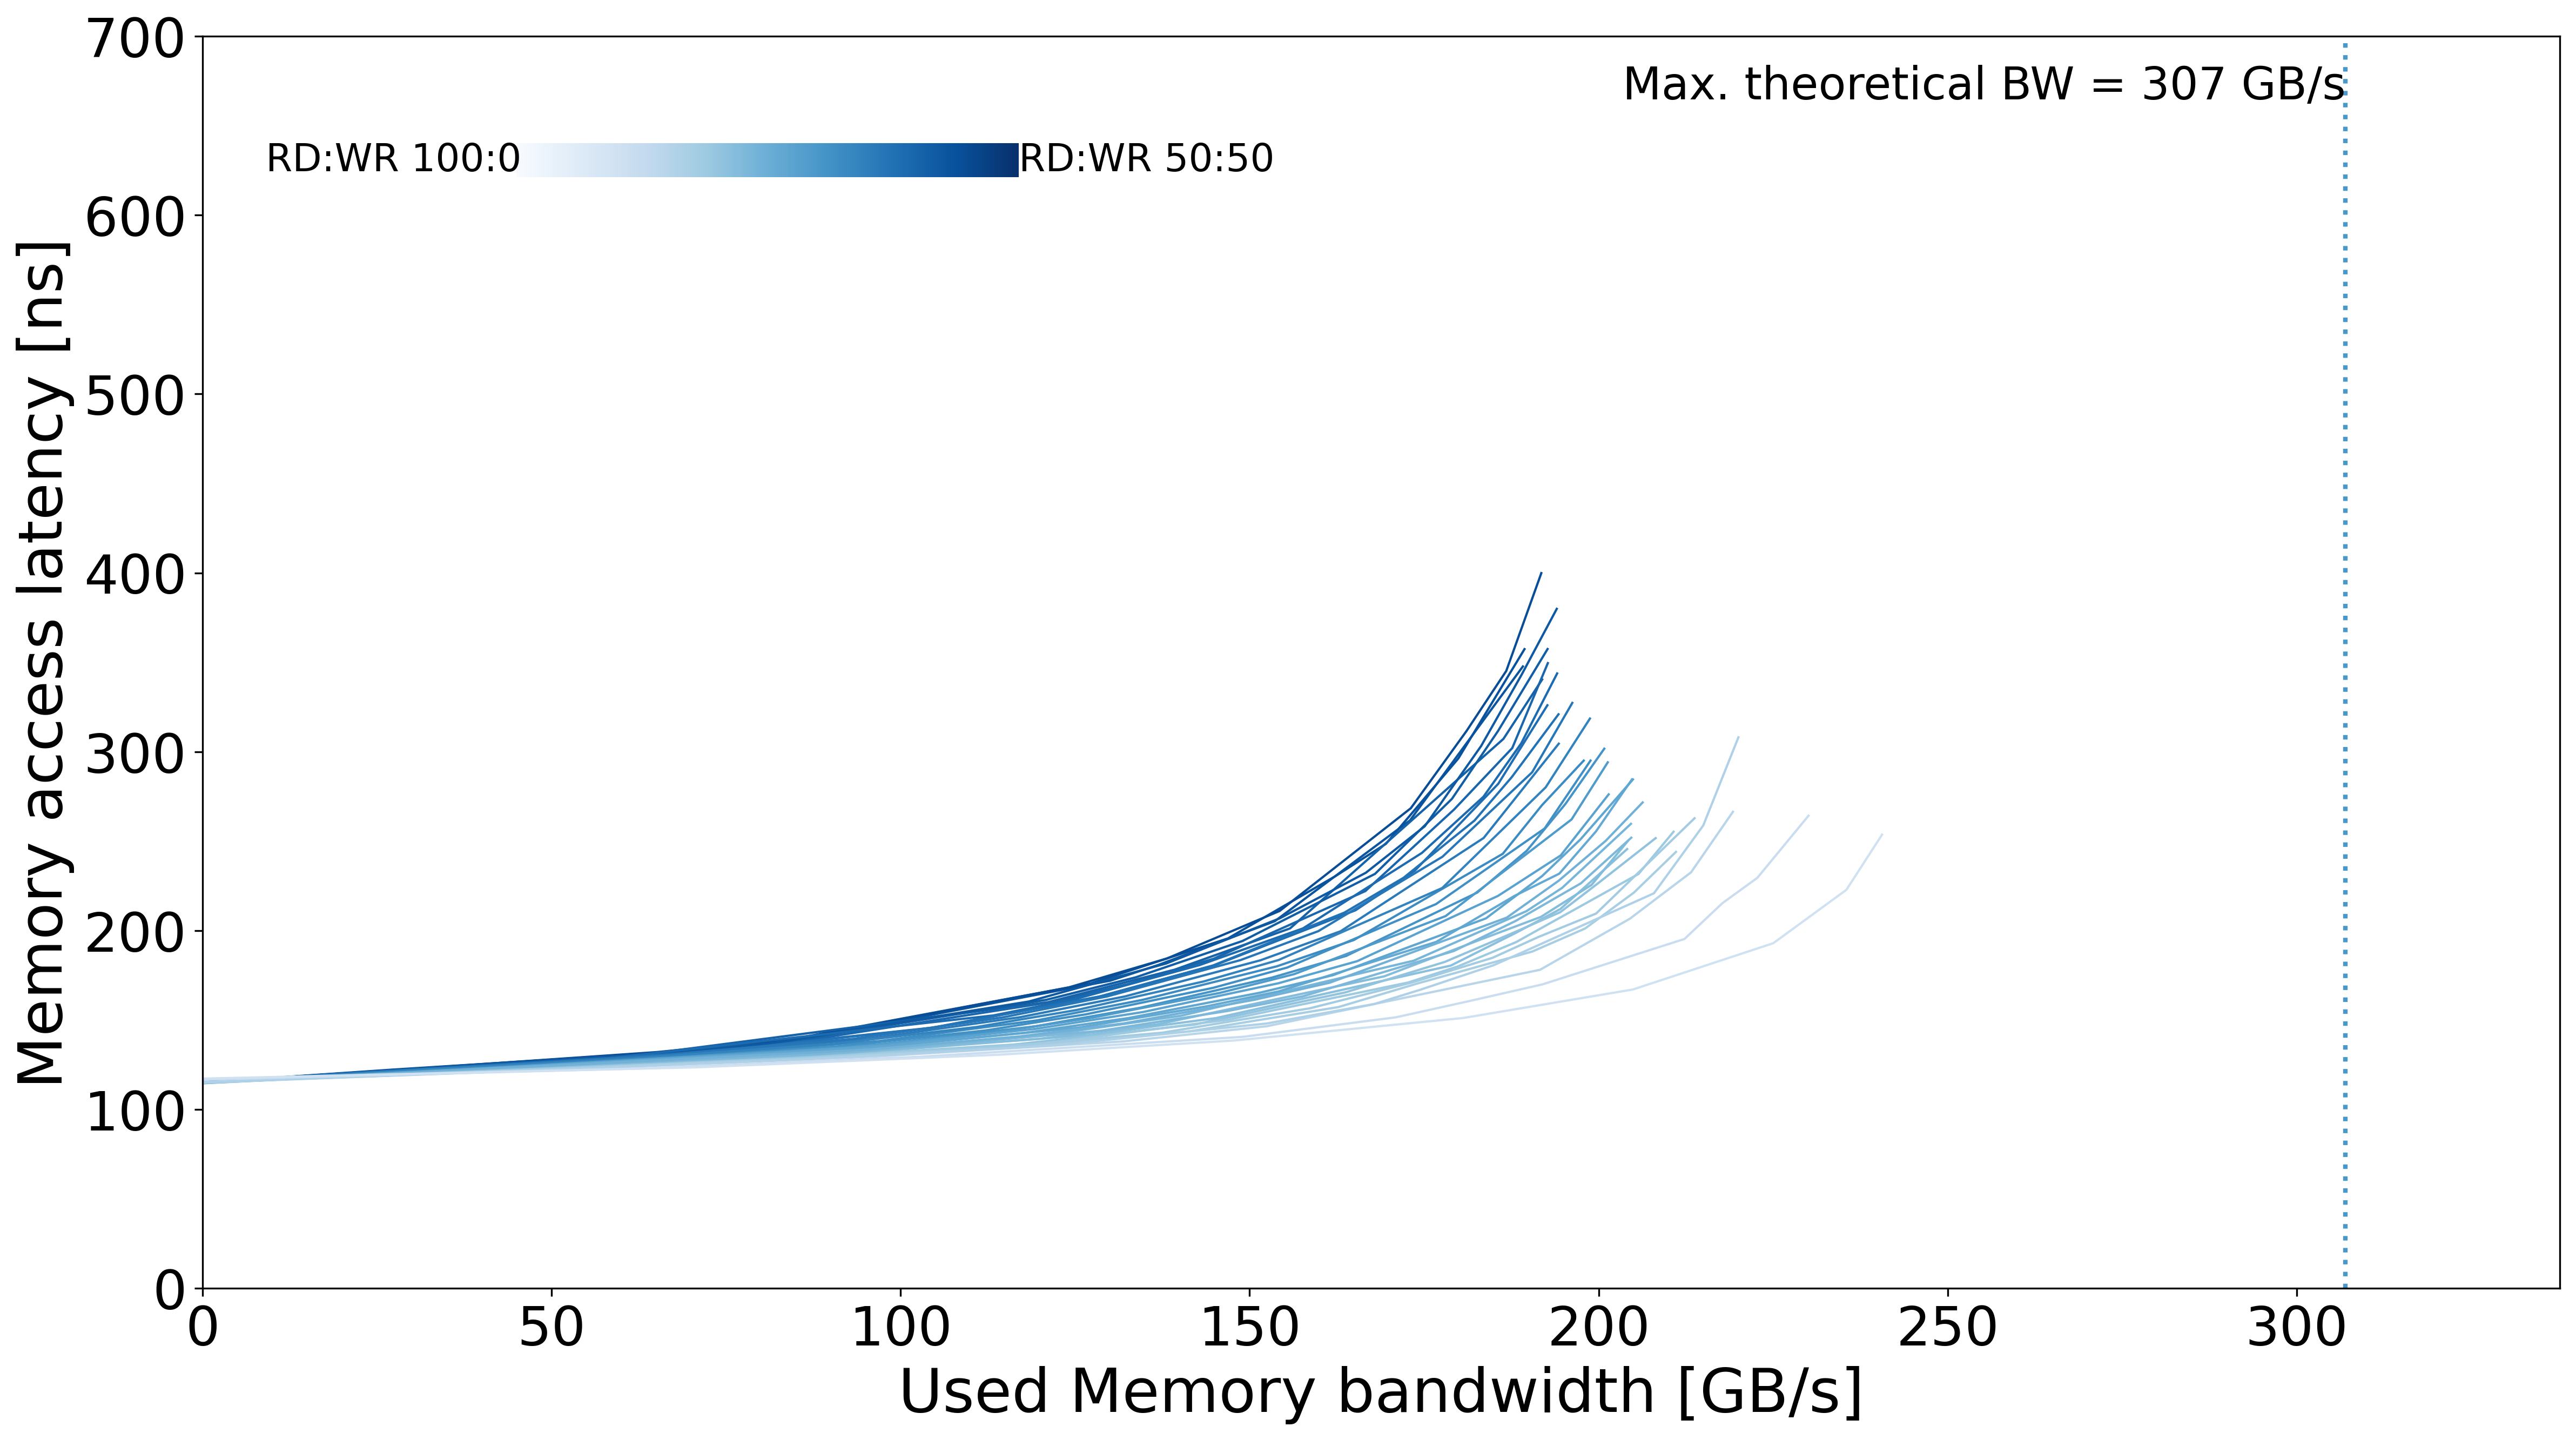

The data file committed next to this chart (first rows):
read_pct_rounded, pause, bandwidth_mean, bandwidth_std, rd_percentage_actual_mean, latency_mean, latency_std, bandwidth_smooth, latency_smooth, rw_ratio
57.0, 400000, 0.0, 0.06208, 0.5719, 115, 0.1022, 0.0, 115, 57
57.0, 5000, 25.72, 0.02652, 0.569, 121.5, 0.02058, 25.72, 121.5, 57
57.0, 2000, 65.07, 1.97, 0.571, 132.1, 0.6389, 65.07, 132.1, 57
57.0, 1500, 86.09, 2.588, 0.5706, 140.1, 1.337, 86.09, 140.1, 57
57.0, 1000, 124.1, 0.01341, 0.5687, 168.3, 0.1484, 124.1, 168.3, 57
57.0, 900.0, 138.2, 0.08339, 0.5712, 184.4, 0.03212, 138.2, 184.4, 57
57.0, 800.0, 154.3, 0.03263, 0.572, 211, 0.1182, 154.3, 211, 57
57.0, 700.0, 173.1, 0.02559, 0.5744, 268.4, 0.1526, 173.1, 268.4, 57
57.0, 550.0, 181.1, 5.805, 0.5724, 311.6, 33.03, 181.1, 311.6, 57
57.0, 450.0, 186.8, 2.706, 0.5747, 345.2, 21.54, 186.8, 345.2, 57
57.0, 40.0, 191.8, 0.9713, 0.5665, 399.8, 0.4733, 191.8, 399.8, 57
58.0, 400000, 0.0, 0.02342, 0.5788, 115, 0.07876, 0.0, 115, 58
58.0, 5000, 27.18, 0.005208, 0.5766, 122.3, 0.03099, 27.18, 122.3, 58
58.0, 2000, 62.88, 0.008455, 0.5837, 131, 0.05434, 62.88, 131, 58
58.0, 1500, 83.1, 0.02502, 0.5831, 138.3, 0.05504, 83.1, 138.3, 58
58.0, 1000, 127.3, 4.772, 0.5812, 170.5, 5.663, 127.3, 170.5, 58
58.0, 900.0, 146.9, 0.02179, 0.5819, 195.6, 0.05994, 146.9, 195.6, 58
58.0, 800.0, 162.2, 0.06418, 0.5784, 230.3, 0.2902, 162.2, 230.3, 58
58.0, 700.0, 169.5, 0.1059, 0.5804, 248.5, 0.2712, 169.5, 248.5, 58
58.0, 600.0, 179.9, 2.387, 0.5809, 296.2, 9.244, 179.9, 296.2, 58
58.0, 450.0, 189.4, 0.1785, 0.5835, 357.3, 0.06176, 189.4, 357.3, 58
59.0, 400000, 0.0, 0.01545, 0.5914, 115, 0.1129, 0.0, 115, 59
59.0, 5000, 26.25, 0.7666, 0.5887, 121.7, 0.2053, 26.25, 121.7, 59
59.0, 2000, 66.31, 0.1746, 0.5903, 132, 0.0871, 66.31, 132, 59
59.0, 1500, 87.57, 0.02557, 0.5895, 140.3, 0.01583, 87.57, 140.3, 59
59.0, 1000, 130, 0.01435, 0.5924, 172, 0.04061, 130, 172, 59
59.0, 900.0, 136.9, 0.0551, 0.5872, 180.7, 0.02647, 136.9, 180.7, 59
59.0, 800.0, 153.6, 0.03016, 0.5897, 205.2, 0.1406, 153.6, 205.2, 59
59.0, 600.0, 173, 0.06745, 0.5857, 261.6, 0.01865, 173, 261.6, 59
59.0, 380.0, 189.2, , 0.5936, 347.7, 0.5794, 189.2, 347.7, 59
60.0, 400000, 0.0, 0.01179, 0.6008, 115.1, 0.1223, 0.0, 115.1, 60
60.0, 5000, 25.26, 0.102, 0.6017, 121.4, 0.01104, 25.26, 121.4, 60
60.0, 2000, 61.62, 0.1148, 0.5989, 130.3, 0.03839, 61.62, 130.3, 60
60.0, 1500, 81.1, 0.0318, 0.5986, 136.9, 0.1838, 81.1, 136.9, 60
60.0, 1000, 118.4, 0.1529, 0.5986, 160.3, 0.3321, 118.4, 160.3, 60
60.0, 900.0, 138.1, 7.644, 0.5981, 181.6, 9.423, 138.1, 181.6, 60
60.0, 800.0, 154.3, 7.932, 0.5988, 206.8, 15.07, 154.3, 206.8, 60
60.0, 700.0, 166.7, 2.695, 0.6018, 232.3, 7.263, 166.7, 232.3, 60
60.0, 600.0, 175.1, 0.2286, 0.6043, 258.3, 0.1106, 175.1, 258.3, 60
60.0, 550.0, 183.2, 0.5599, 0.599, 303.3, 1.177, 183.2, 303.3, 60
60.0, 380.0, 189, 0.1558, 0.5999, 343.3, 4.823, 189, 343.3, 60
60.0, 100.0, 194, 0.03386, 0.6019, 379.9, 3.476, 194, 379.9, 60
61.0, 400000, 0.0, 0.01833, 0.6095, 115, 0.1421, 0.0, 115, 61
61.0, 5000, 25.66, 1.032, 0.6103, 121.6, 0.1966, 25.66, 121.6, 61
61.0, 2000, 62.8, 2.585, 0.6088, 130.6, 0.844, 62.8, 130.6, 61
61.0, 1500, 82.69, 3.523, 0.6083, 137.3, 1.457, 82.69, 137.3, 61
61.0, 1000, 120.9, 5.102, 0.6085, 161.3, 4.592, 120.9, 161.3, 61
61.0, 900.0, 133.7, 5.503, 0.6093, 173.9, 6.137, 133.7, 173.9, 61
61.0, 800.0, 149, 5.466, 0.6101, 194.2, 7.936, 149, 194.2, 61
61.0, 700.0, 168, 5.121, 0.6141, 231.7, 13.9, 168, 231.7, 61
61.0, 600.0, 179, 1.103, 0.6125, 273.6, 3.36, 179, 273.6, 61
61.0, 450.0, 185.6, 0.4508, 0.6091, 311.6, 1.381, 185.6, 311.6, 61
61.0, 160.0, 192.7, 0.635, 0.6117, 357.4, 12.55, 192.7, 357.4, 61
62.0, 400000, 0.0, 0.01108, 0.6211, 115.1, 0.1464, 0.0, 115.1, 62
62.0, 5000, 26.11, 0.01358, 0.6184, 121.5, 0.08959, 26.11, 121.5, 62
62.0, 2000, 62.14, 2.452, 0.6209, 130.2, 0.6317, 62.14, 130.2, 62
62.0, 1000, 121.2, 4.95, 0.621, 160, 4.191, 121.2, 160, 62
62.0, 900.0, 139.3, 0.05533, 0.6192, 178.2, 0.1147, 139.3, 178.2, 62
62.0, 800.0, 155.8, 0.1451, 0.6208, 201.2, 0.3509, 155.8, 201.2, 62
62.0, 450.0, 186.4, 0.132, 0.6191, 307.2, 0.2864, 186.4, 307.2, 62
... 285 more rows
